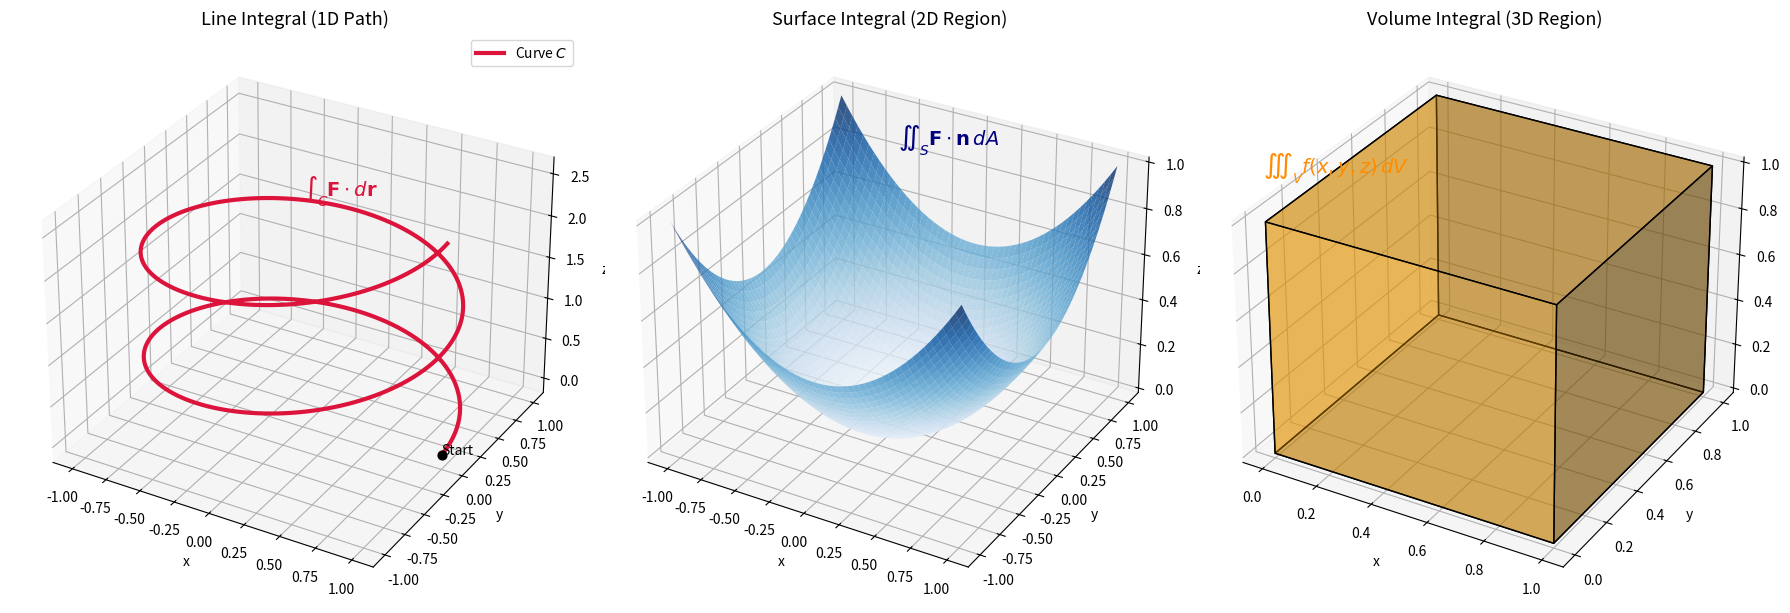

Reproduce this figure in Python.
import numpy as np
import matplotlib.pyplot as plt
from mpl_toolkits.mplot3d.art3d import Poly3DCollection

# Create figure
fig = plt.figure(figsize=(18, 6))

# ---------------------------------
# 1️⃣ LINE INTEGRAL (1D)
# ---------------------------------
ax1 = fig.add_subplot(131, projection='3d')

# Helix curve (example path)
t = np.linspace(0, 4*np.pi, 300)
x = np.cos(t)
y = np.sin(t)
z = 0.2 * t

ax1.plot3D(x, y, z, color='crimson', linewidth=3, label=r'Curve $C$')
ax1.scatter(1, 0, 0, color='black', s=40)
ax1.text(1, 0, 0, "Start", color='black')
ax1.text(0, 0, 2.6, r"$\int_C \mathbf{F}\cdot d\mathbf{r}$", fontsize=14, color='crimson')

ax1.set_title("Line Integral (1D Path)", fontsize=13)
ax1.set_xlabel('x')
ax1.set_ylabel('y')
ax1.set_zlabel('z')
ax1.legend()

# ---------------------------------
# 2️⃣ SURFACE INTEGRAL (2D)
# ---------------------------------
ax2 = fig.add_subplot(132, projection='3d')

# Parametric surface (paraboloid patch)
u = np.linspace(-1, 1, 50)
v = np.linspace(-1, 1, 50)
U, V = np.meshgrid(u, v)
X = U
Y = V
Z = 0.5 * (U**2 + V**2)

surf = ax2.plot_surface(X, Y, Z, cmap='Blues', alpha=0.8, edgecolor='none')
ax2.text(0, 0, 1.2, r"$\iint_S \mathbf{F}\cdot \mathbf{n}\,dA$", fontsize=14, color='navy')

ax2.set_title("Surface Integral (2D Region)", fontsize=13)
ax2.set_xlabel('x')
ax2.set_ylabel('y')
ax2.set_zlabel('z')

# ---------------------------------
# 3️⃣ VOLUME INTEGRAL (3D)
# ---------------------------------
ax3 = fig.add_subplot(133, projection='3d')

# Use voxel to draw a cube volume
x, y, z = np.indices((2, 2, 2)) - 0.5
voxels = (x >= -0.5) & (x < 0.5) & (y >= -0.5) & (y < 0.5) & (z >= -0.5) & (z < 0.5)
ax3.voxels(voxels, facecolors='orange', edgecolor='k', alpha=0.4)
ax3.text(0, 0, 1.2, r"$\iiint_V f(x,y,z)\,dV$", fontsize=14, color='darkorange')

ax3.set_title("Volume Integral (3D Region)", fontsize=13)
ax3.set_xlabel('x')
ax3.set_ylabel('y')
ax3.set_zlabel('z')

plt.tight_layout()
plt.show()
